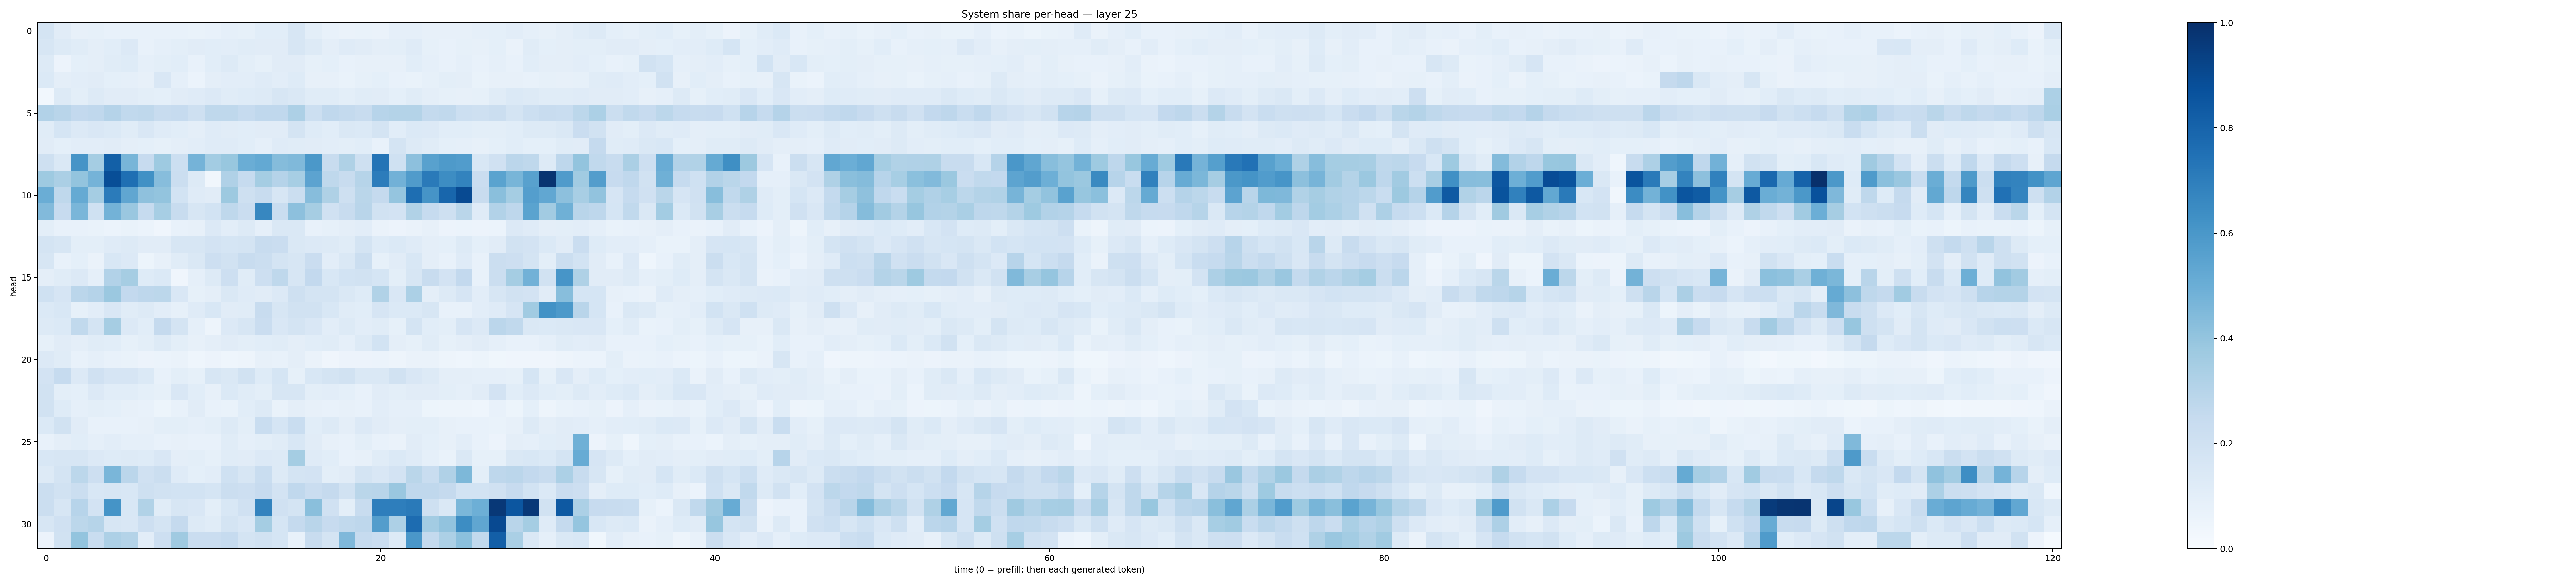

The file beside this chart, header and first rows:
0.17557466, 0.11307201, 0.07839073, 0.084029116, 0.073396124, 0.073929764, 0.07594727, 0.07149033, 0.077392966, 0.06874665, 0.07550264, 0.08773019, 0.08245429, 0.1090672, 0.10906578, 0.16253036, 0.09842, 0.07656427, 0.066007614, 0.0678679, 0.06256364, 0.08632863, 0.08879882, 0.07952392
0.1621, 0.1269, 0.1133, 0.09658, 0.1065, 0.1337, 0.07725, 0.08681, 0.1009, 0.1096, 0.1063, 0.1048, 0.1141, 0.1116, 0.1094, 0.1563, 0.1289, 0.09571, 0.1196, 0.1124, 0.09619, 0.1009, 0.1186, 0.08555
0.1312, 0.05648, 0.0901, 0.09606, 0.1166, 0.1242, 0.0868, 0.1006, 0.1059, 0.07371, 0.1083, 0.1281, 0.1005, 0.08518, 0.1097, 0.1095, 0.0853, 0.09212, 0.077, 0.08118, 0.08024, 0.0798, 0.1069, 0.08629
0.1385, 0.09487, 0.1034, 0.1127, 0.09036, 0.08735, 0.08027, 0.1522, 0.08599, 0.06205, 0.09654, 0.102, 0.1016, 0.1203, 0.1023, 0.124, 0.07898, 0.08048, 0.0677, 0.08551, 0.09156, 0.07518, 0.06999, 0.08481
0.02787, 0.1251, 0.09826, 0.1259, 0.1098, 0.11, 0.09991, 0.09159, 0.1104, 0.1198, 0.1342, 0.1151, 0.1236, 0.1273, 0.1635, 0.1426, 0.1172, 0.114, 0.1003, 0.1139, 0.1122, 0.09311, 0.115, 0.09656
0.3091, 0.2897, 0.2594, 0.2681, 0.3039, 0.2652, 0.2732, 0.2394, 0.2493, 0.2045, 0.2706, 0.2719, 0.2475, 0.2668, 0.2657, 0.326, 0.2158, 0.2665, 0.2557, 0.2377, 0.2961, 0.3062, 0.3081, 0.2558
0.1143, 0.1681, 0.136, 0.1514, 0.1368, 0.1151, 0.1509, 0.1178, 0.1069, 0.09521, 0.1179, 0.1116, 0.1065, 0.1097, 0.1099, 0.1737, 0.1211, 0.1087, 0.1484, 0.1368, 0.1721, 0.109, 0.1392, 0.1335
0.1107, 0.09208, 0.1048, 0.1035, 0.1131, 0.09639, 0.09117, 0.08255, 0.09694, 0.1031, 0.1183, 0.118, 0.1058, 0.0867, 0.1209, 0.1135, 0.1116, 0.1027, 0.1009, 0.1073, 0.07743, 0.178, 0.1303, 0.116
0.2066, 0.1439, 0.6128, 0.3517, 0.8147, 0.4671, 0.2437, 0.3729, 0.2168, 0.4732, 0.3574, 0.3878, 0.5039, 0.5219, 0.4367, 0.4478, 0.5954, 0.242, 0.3225, 0.2046, 0.7377, 0.1995, 0.4145, 0.5564
0.3713, 0.3327, 0.4008, 0.4765, 0.8847, 0.7567, 0.6264, 0.4332, 0.2259, 0.1257, 0.03357, 0.3166, 0.249, 0.353, 0.3028, 0.3445, 0.5458, 0.2734, 0.2346, 0.2995, 0.7044, 0.4831, 0.5787, 0.7111
0.5003, 0.273, 0.517, 0.3539, 0.7075, 0.5335, 0.411, 0.4, 0.1839, 0.1186, 0.1117, 0.3775, 0.2076, 0.2387, 0.1591, 0.2205, 0.4318, 0.3214, 0.2041, 0.2883, 0.2538, 0.3981, 0.7592, 0.6099
0.4423, 0.2431, 0.4624, 0.2016, 0.4804, 0.3848, 0.2464, 0.3459, 0.2345, 0.163, 0.186, 0.2699, 0.2298, 0.6675, 0.2308, 0.4172, 0.349, 0.1958, 0.2388, 0.2923, 0.1879, 0.1798, 0.3152, 0.2476
0.09983, 0.07802, 0.07288, 0.06925, 0.06205, 0.07023, 0.0593, 0.04024, 0.07498, 0.0786, 0.1355, 0.1045, 0.1289, 0.08696, 0.147, 0.1453, 0.07421, 0.08519, 0.09519, 0.1036, 0.06621, 0.05834, 0.06301, 0.07826
0.1769, 0.1625, 0.1009, 0.0997, 0.1197, 0.1281, 0.1094, 0.1131, 0.1603, 0.1578, 0.1813, 0.1698, 0.1736, 0.2422, 0.2303, 0.1455, 0.1364, 0.1279, 0.1167, 0.1725, 0.1243, 0.1391, 0.1205, 0.09449
0.1579, 0.07747, 0.09346, 0.06318, 0.155, 0.133, 0.05374, 0.07855, 0.1147, 0.1453, 0.2135, 0.1886, 0.2398, 0.2259, 0.1777, 0.1596, 0.2273, 0.1022, 0.1406, 0.2225, 0.08373, 0.1125, 0.1555, 0.09617
0.09609, 0.117, 0.1364, 0.08619, 0.3113, 0.3507, 0.1234, 0.1371, 0.03909, 0.08792, 0.1253, 0.2126, 0.1155, 0.2111, 0.2719, 0.1616, 0.2607, 0.1557, 0.1853, 0.1897, 0.1698, 0.09979, 0.1635, 0.2406
0.202, 0.1671, 0.2835, 0.3036, 0.3807, 0.2601, 0.2747, 0.2804, 0.1489, 0.08461, 0.09394, 0.1439, 0.1197, 0.1116, 0.1353, 0.2091, 0.1738, 0.1724, 0.1477, 0.1233, 0.3154, 0.1504, 0.3298, 0.09475
0.1391, 0.1547, 0.08287, 0.1036, 0.1514, 0.114, 0.1319, 0.1024, 0.08288, 0.1211, 0.1552, 0.1105, 0.1135, 0.2408, 0.1583, 0.1933, 0.189, 0.1536, 0.1147, 0.1069, 0.1666, 0.1396, 0.1384, 0.1625
0.1323, 0.139, 0.2625, 0.1761, 0.3493, 0.1339, 0.106, 0.2506, 0.1792, 0.08907, 0.05061, 0.1347, 0.1597, 0.2266, 0.1523, 0.1721, 0.1496, 0.1033, 0.132, 0.1043, 0.1153, 0.08523, 0.1765, 0.106
0.08389, 0.1131, 0.09424, 0.1162, 0.1075, 0.08376, 0.09898, 0.1314, 0.09867, 0.07872, 0.09722, 0.1125, 0.09794, 0.1057, 0.1148, 0.09397, 0.1074, 0.1144, 0.08641, 0.1325, 0.1848, 0.09595, 0.08425, 0.1145
0.1351, 0.1148, 0.07679, 0.08967, 0.07558, 0.07031, 0.05566, 0.06097, 0.06399, 0.04602, 0.05779, 0.04538, 0.04846, 0.07854, 0.07263, 0.09614, 0.06373, 0.04296, 0.056, 0.05677, 0.05917, 0.05041, 0.06473, 0.06453
0.183, 0.2485, 0.1354, 0.197, 0.1674, 0.1658, 0.1397, 0.07726, 0.1003, 0.08347, 0.1591, 0.1443, 0.1886, 0.1226, 0.1689, 0.08409, 0.1553, 0.179, 0.1877, 0.1482, 0.1419, 0.1879, 0.1496, 0.1255
0.1911, 0.1002, 0.09065, 0.1354, 0.1093, 0.1055, 0.09047, 0.08423, 0.1501, 0.1057, 0.08153, 0.1402, 0.1151, 0.09766, 0.16, 0.1619, 0.09918, 0.1049, 0.09293, 0.07355, 0.1098, 0.09882, 0.11, 0.1103
0.1946, 0.1228, 0.08807, 0.0997, 0.09113, 0.08103, 0.07463, 0.05335, 0.07801, 0.1107, 0.07427, 0.06701, 0.1061, 0.1271, 0.06956, 0.09629, 0.08014, 0.07738, 0.07965, 0.07485, 0.1032, 0.08609, 0.08726, 0.05463
0.1368, 0.1946, 0.1099, 0.07118, 0.07464, 0.07694, 0.08068, 0.09913, 0.09891, 0.08755, 0.09903, 0.1313, 0.09804, 0.231, 0.1695, 0.2316, 0.1091, 0.1295, 0.09446, 0.135, 0.1131, 0.09579, 0.1005, 0.09965
0.07481, 0.09758, 0.1066, 0.08648, 0.104, 0.08628, 0.0864, 0.07781, 0.07873, 0.0753, 0.07783, 0.1138, 0.0895, 0.1015, 0.1134, 0.1543, 0.1104, 0.0787, 0.07696, 0.09953, 0.07406, 0.06374, 0.1125, 0.09355
0.1531, 0.1593, 0.1574, 0.1361, 0.1235, 0.1265, 0.1249, 0.1487, 0.09626, 0.09899, 0.08223, 0.1147, 0.1105, 0.1345, 0.1281, 0.3541, 0.1185, 0.1059, 0.07621, 0.08125, 0.114, 0.1369, 0.1186, 0.08913
0.1278, 0.1726, 0.2775, 0.2142, 0.4641, 0.2833, 0.1992, 0.2251, 0.1181, 0.09183, 0.1024, 0.2008, 0.1589, 0.2339, 0.127, 0.1767, 0.1832, 0.09813, 0.1114, 0.1721, 0.1498, 0.1812, 0.2884, 0.2343
0.2218, 0.1904, 0.2231, 0.1533, 0.1573, 0.1562, 0.2053, 0.191, 0.1849, 0.1855, 0.1687, 0.2263, 0.2138, 0.2429, 0.183, 0.2663, 0.2291, 0.2534, 0.1908, 0.2886, 0.2902, 0.386, 0.2662, 0.269
0.2196, 0.1614, 0.2944, 0.1833, 0.616, 0.1543, 0.3141, 0.1166, 0.1635, 0.1512, 0.09917, 0.1525, 0.1992, 0.6781, 0.1975, 0.1724, 0.4235, 0.1987, 0.0993, 0.24, 0.6969, 0.6991, 0.7144, 0.2103
0.1629, 0.1954, 0.2781, 0.2993, 0.1578, 0.15, 0.2115, 0.1739, 0.2516, 0.1282, 0.1144, 0.1737, 0.1516, 0.3517, 0.1719, 0.2519, 0.2921, 0.2443, 0.2622, 0.2739, 0.5735, 0.3259, 0.7672, 0.3557
0.05749, 0.1878, 0.3994, 0.2313, 0.3278, 0.3067, 0.1047, 0.2112, 0.3691, 0.2303, 0.2277, 0.2498, 0.1748, 0.1907, 0.1683, 0.07595, 0.2371, 0.1759, 0.4511, 0.2475, 0.2281, 0.1286, 0.6014, 0.257
